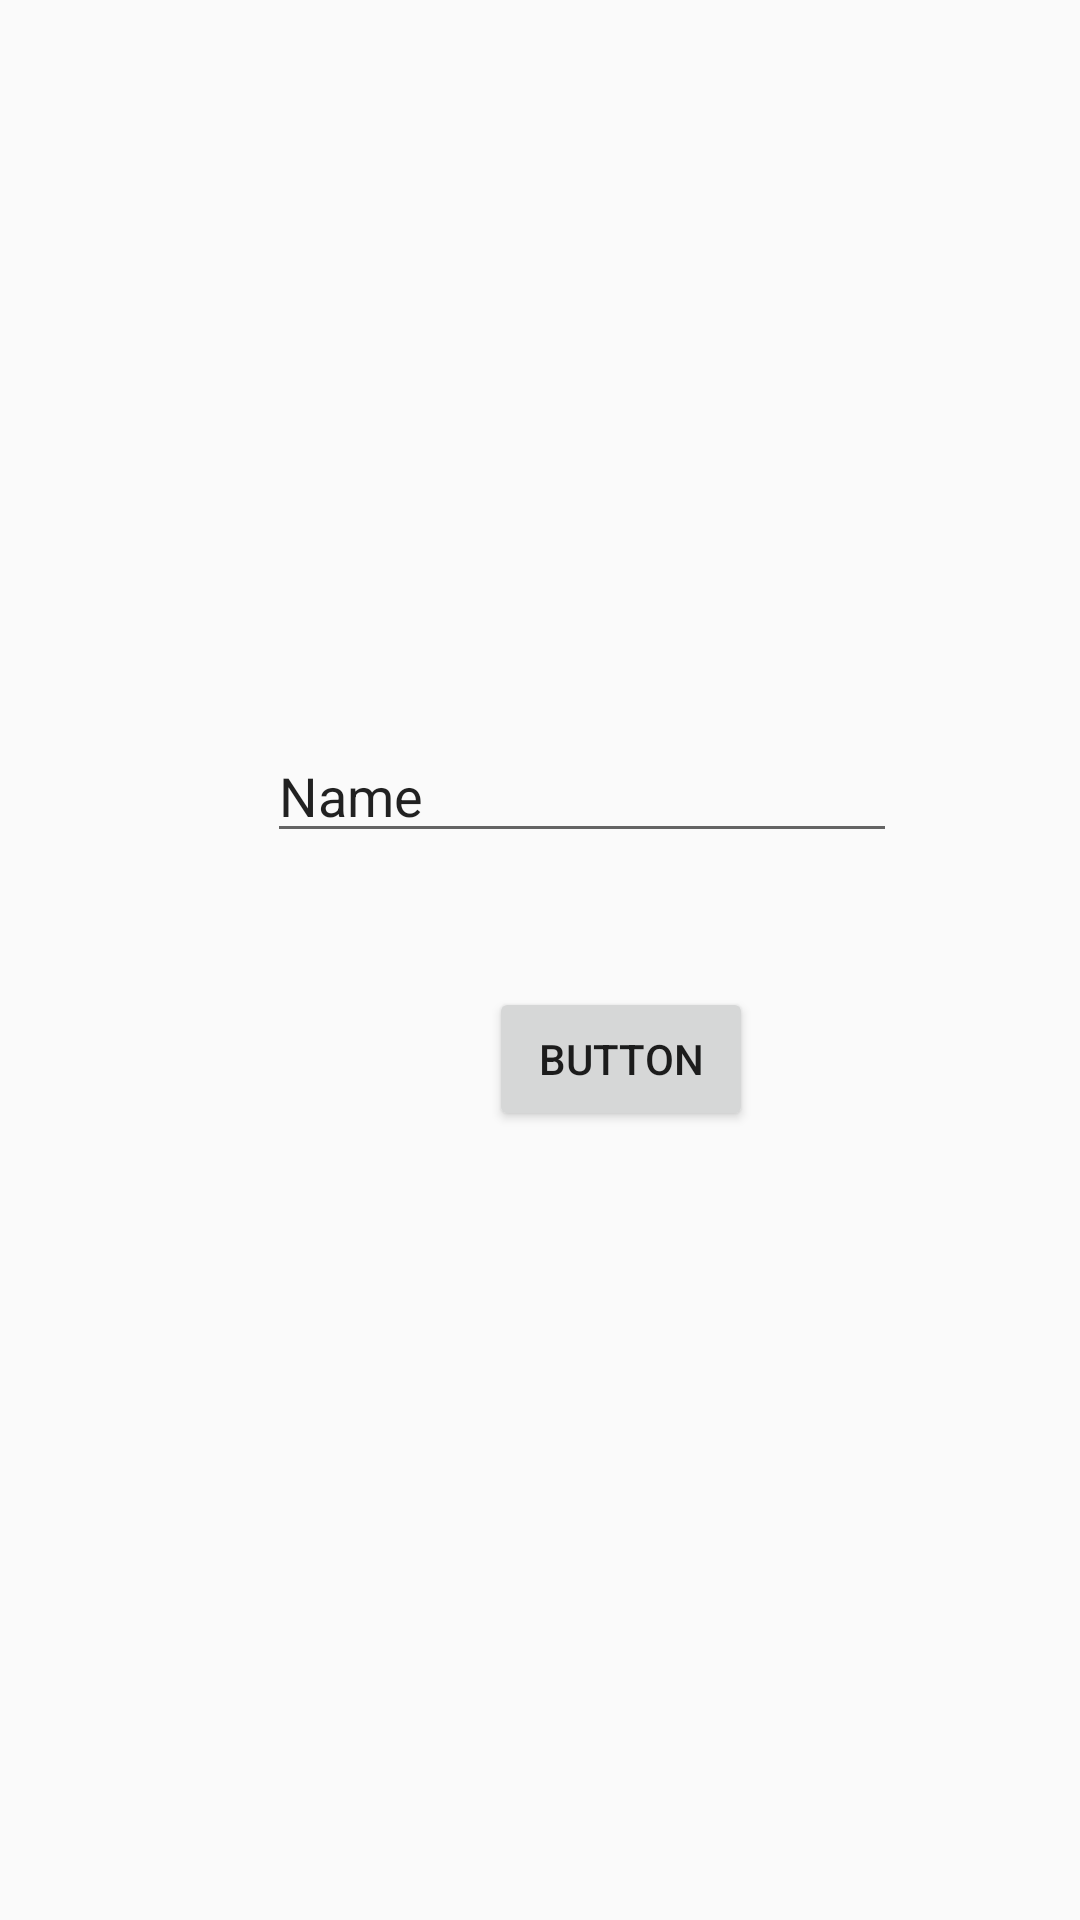

This screen was rendered from an Android layout file. Write that file and the resources it references.
<!-- AndroidManifest.xml: application theme AppTheme -->
<!-- res/layout/dialog.xml -->
<?xml version="1.0" encoding="utf-8"?>
<androidx.constraintlayout.widget.ConstraintLayout xmlns:android="http://schemas.android.com/apk/res/android"
    xmlns:app="http://schemas.android.com/apk/res-auto"
    xmlns:tools="http://schemas.android.com/tools"
    android:layout_width="match_parent"
    android:layout_height="match_parent">

    <EditText
        android:id="@+id/editText"
        android:layout_width="wrap_content"
        android:layout_height="wrap_content"
        android:layout_marginStart="89dp"
        android:layout_marginTop="243dp"
        android:ems="10"
        android:inputType="textPersonName"
        android:text="Name"
        app:layout_constraintStart_toStartOf="parent"
        app:layout_constraintTop_toTopOf="parent" />

    <Button
        android:id="@+id/button"
        android:layout_width="wrap_content"
        android:layout_height="wrap_content"
        android:layout_marginEnd="109dp"
        android:layout_marginBottom="263dp"
        android:text="Button"
        app:layout_constraintBottom_toBottomOf="parent"
        app:layout_constraintEnd_toEndOf="parent" />
</androidx.constraintlayout.widget.ConstraintLayout>
<!-- resources referenced by this layout -->
<resources>
  <style name="AppTheme" parent="Theme.AppCompat.Light.DarkActionBar">
          
          <item name="colorPrimary">@color/colorPrimary</item>
          <item name="colorPrimaryDark">@color/colorPrimaryDark</item>
          <item name="colorAccent">@color/colorAccent</item>
      </style>
  <color name="colorPrimary">#408ABC</color>
  <color name="colorPrimaryDark">#40ACD9</color>
  <color name="colorAccent">#89C5AB</color>
</resources>
